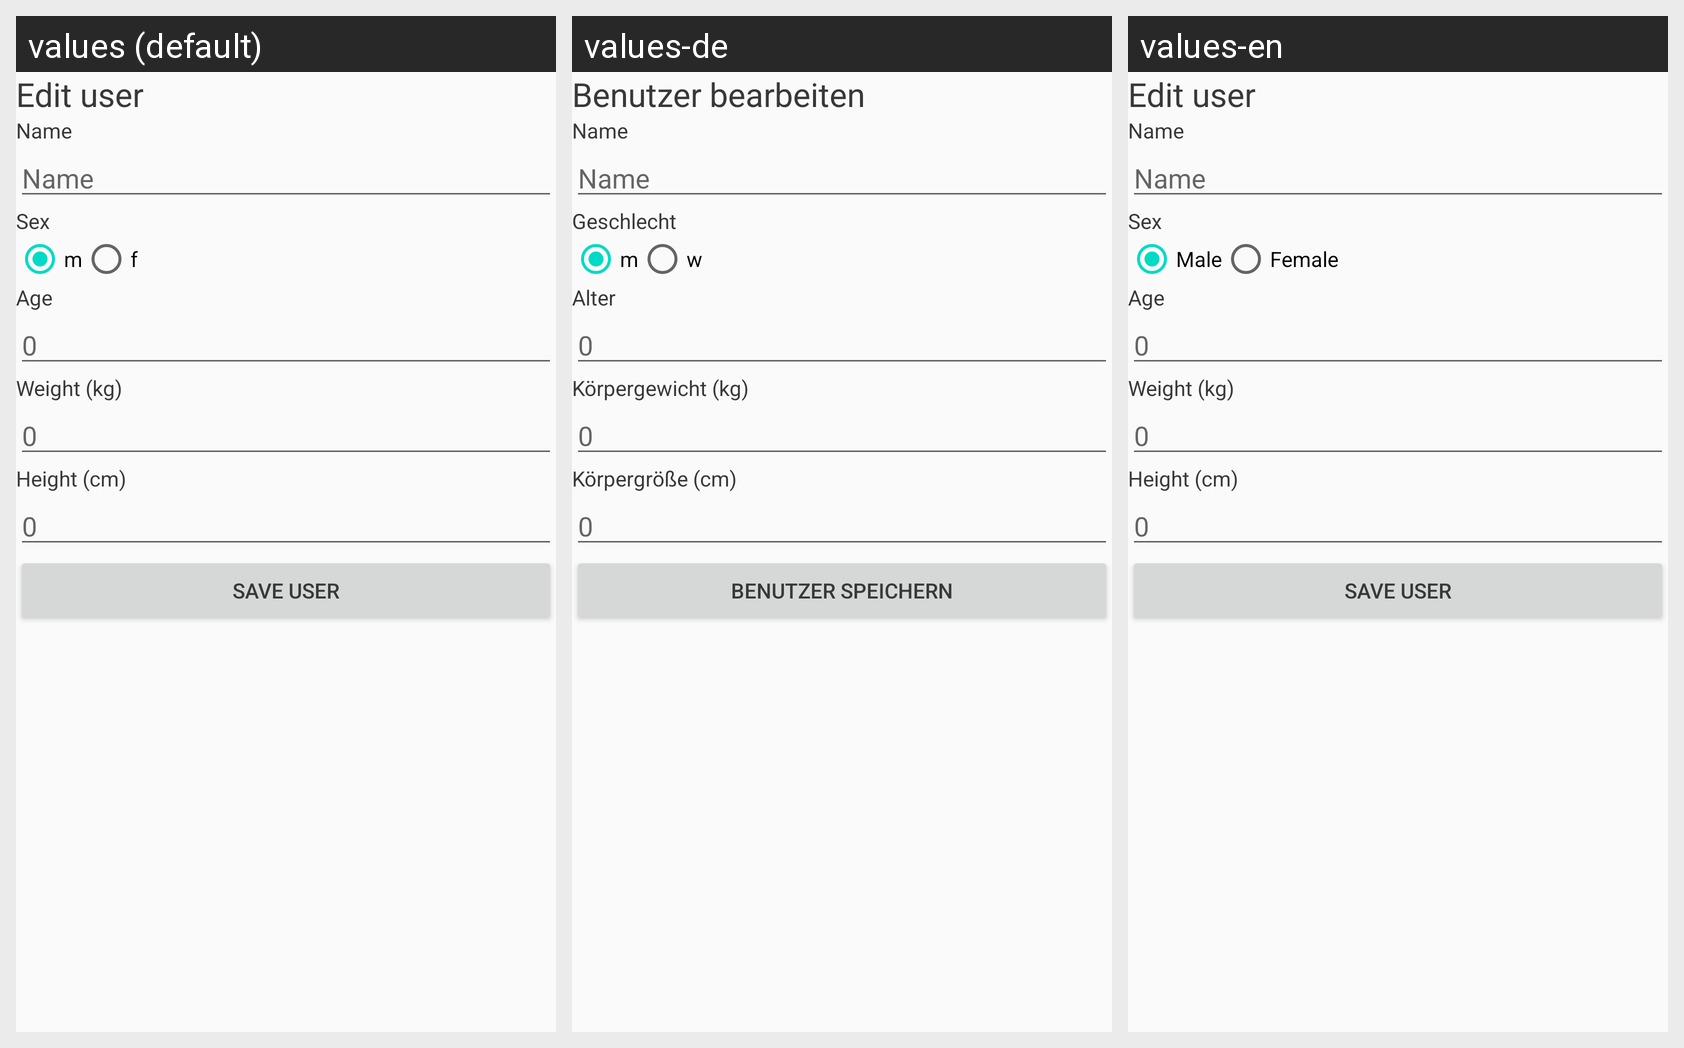

The same Android screen rendered under several of its app's locales, left to right. List the strings drawn on it with the default value and each locale's translation.
Android screen res/layout/activity_modify_user.xml rendered under 3 locales, left to right: values (default), values-de, values-en. Device: Nexus 5 (rendered at 1080×1920; each locale shown at half size, 540×960, under a caption strip naming it); theme AppTheme.
Strings drawn on this screen, with the default value and each locale's value (text and hints the layout hard-codes, and strings that could not be matched under every locale, appear in the picture but are not listed):

edit_existing_user
  values: Edit user
  values-de: Benutzer bearbeiten
  values-en: Edit user

name
  values: Name
  values-de: Name
  values-en: Name

sex
  values: Sex
  values-de: Geschlecht
  values-en: Sex

male
  values: m
  values-de: m
  values-en: Male

female
  values: f
  values-de: w
  values-en: Female

age
  values: Age
  values-de: Alter
  values-en: Age

weight_with_unit
  values: Weight (kg)
  values-de: Körpergewicht (kg)
  values-en: Weight (kg)

height_with_unit
  values: Height (cm)
  values-de: Körpergröße (cm)
  values-en: Height (cm)

save_user
  values: Save user
  values-de: Benutzer speichern
  values-en: Save user
